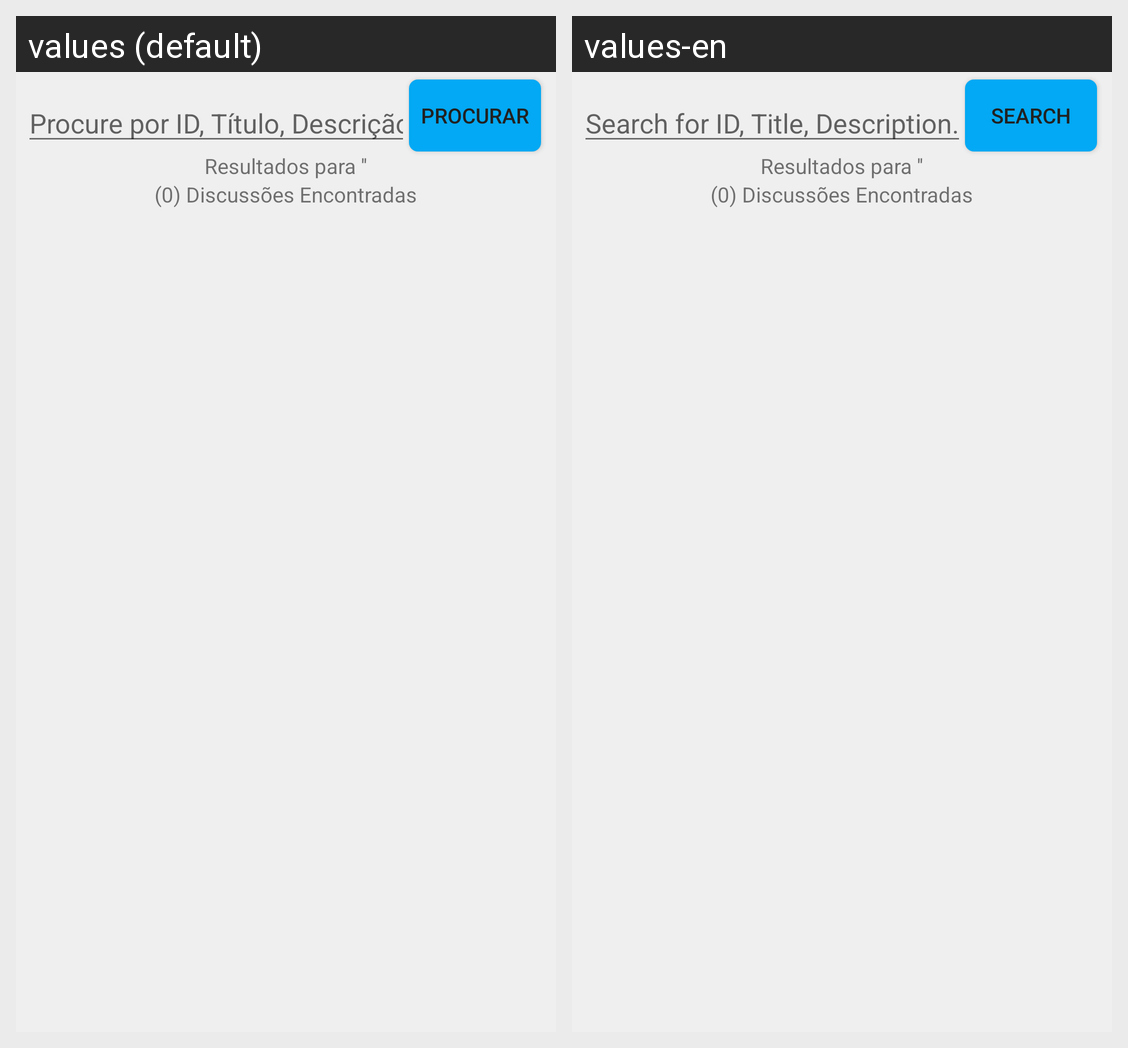

Translations of the strings shown on this Android screen, per locale in the grid:
Android screen res/layout/forum_pesquisa.xml rendered under 2 locales, left to right: values (default), values-en. Device: Nexus 5 (rendered at 1080×1920; each locale shown at half size, 540×960, under a caption strip naming it); theme AppTema.
Strings drawn on this screen, with the default value and each locale's value (text and hints the layout hard-codes, and strings that could not be matched under every locale, appear in the picture but are not listed):

procure_por
  values: Procure por ID, Título, Descrição...
  values-en: Search for ID, Title, Description...

procurar
  values: Procurar
  values-en: Search
